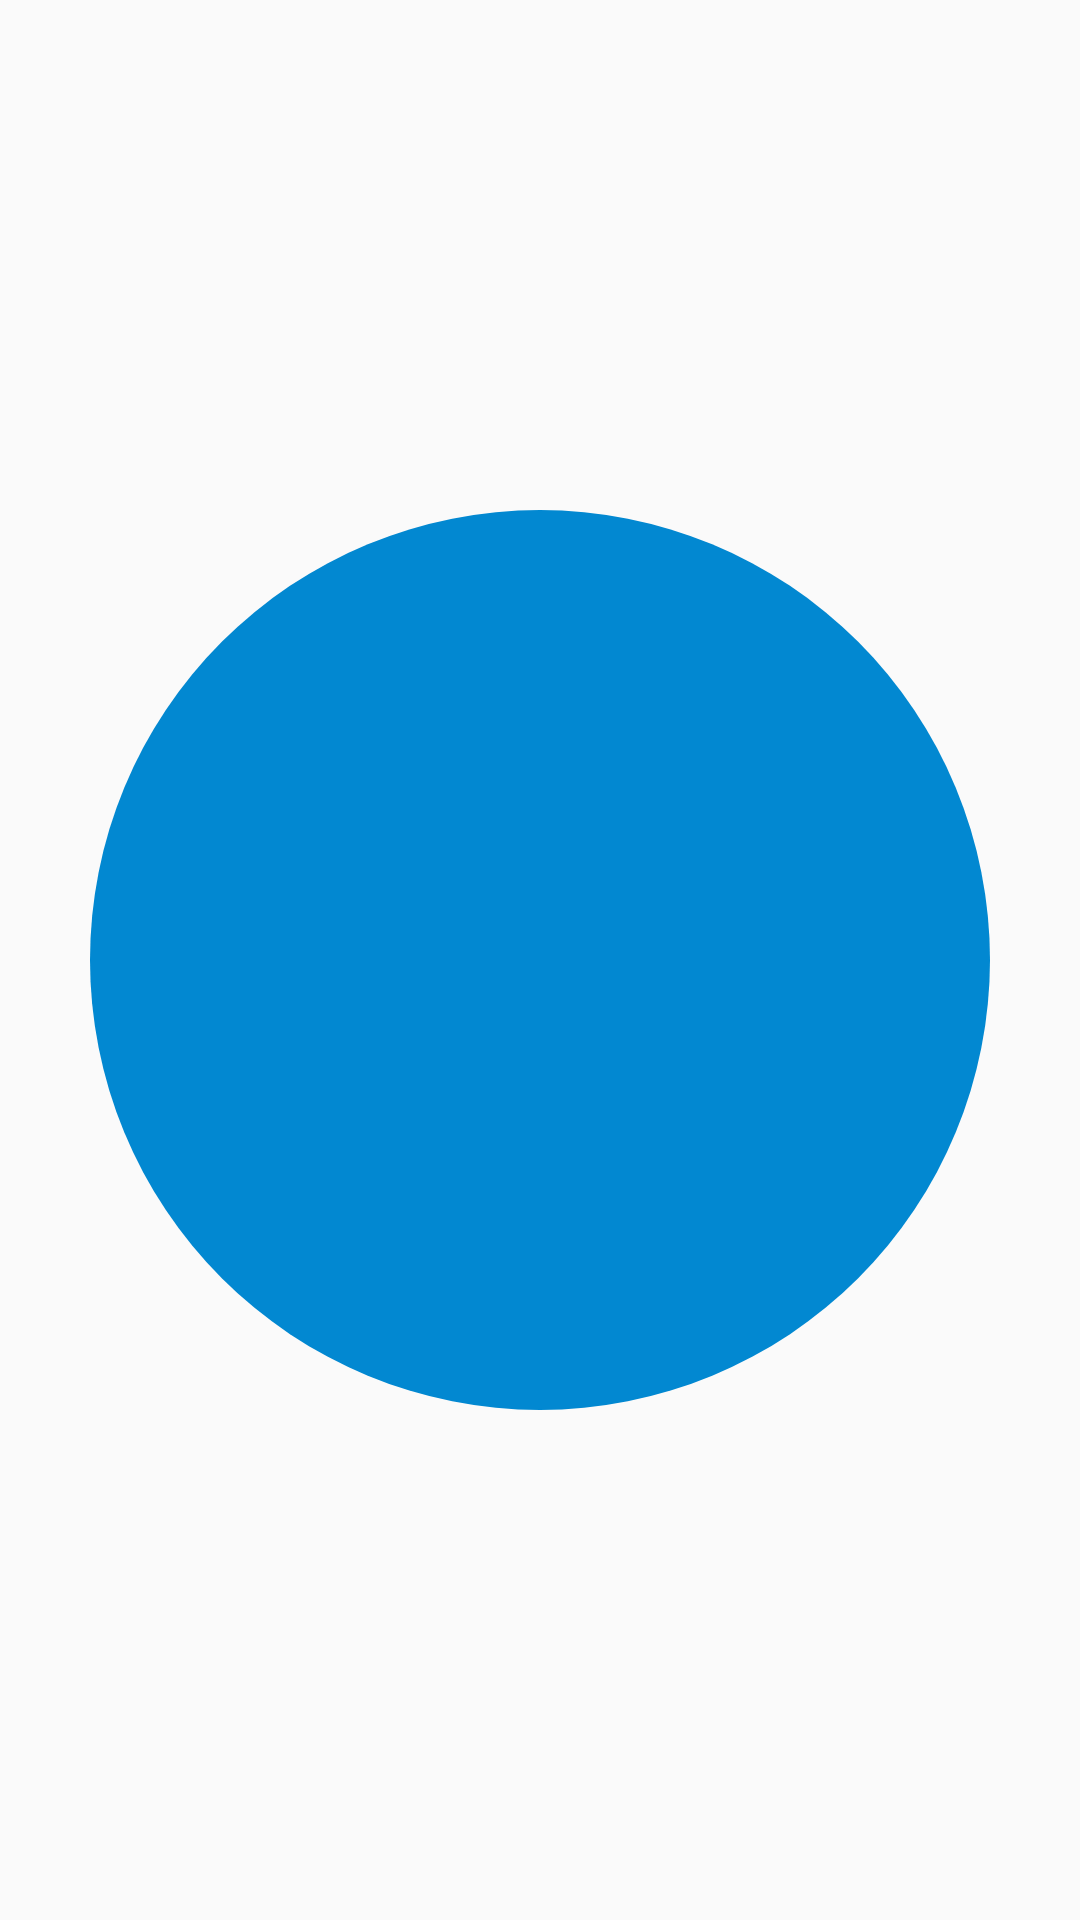

Produce the Android XML layout that renders to this screen, including the resource entries it uses.
<!-- AndroidManifest.xml: application theme AppTheme -->
<!-- res/layout/cheat_display.xml -->
<?xml version="1.0" encoding="utf-8"?>
<FrameLayout xmlns:android="http://schemas.android.com/apk/res/android"
    android:orientation="vertical" android:layout_width="match_parent"
    android:layout_height="match_parent">
    <RelativeLayout
        android:layout_width="match_parent"
        android:layout_height="match_parent">
        <View
            android:layout_width="300dp"
            android:layout_height="300dp"
            android:layout_centerInParent="true"
            android:background="@drawable/circle" />
    </RelativeLayout>
    <RelativeLayout
        android:layout_width="match_parent"
        android:layout_height="match_parent">
        <LinearLayout
            android:layout_width="wrap_content"
            android:layout_height="wrap_content"
            android:orientation="vertical"
            android:layout_centerInParent="true">
            <TextView
                android:layout_width="wrap_content"
                android:layout_height="wrap_content"
                android:id="@+id/cheatNumberDisplayed"
                android:layout_gravity="center_horizontal"
                android:textColor="@color/colorPrimaryText"
                android:textSize="100sp"
                android:textAllCaps="true" />
            <TextView
                android:layout_width="wrap_content"
                android:layout_height="wrap_content"
                android:id="@+id/cheat_isPrime"
                android:layout_gravity="center_horizontal"
                android:textColor="@color/colorSecondaryText"
                android:textSize="16sp"
                android:textAllCaps="true" />
        </LinearLayout>
    </RelativeLayout>
</FrameLayout>
<!-- resources referenced by this layout -->
<resources>
  <color name="colorPrimaryText">#FFFFFF</color>
  <color name="colorSecondaryText">#EEEEEE</color>
  <!-- drawable circle (drawable) -->
  <?xml version="1.0" encoding="utf-8"?>
  <shape xmlns:android="http://schemas.android.com/apk/res/android" android:shape="oval" >
      <solid android:color="@color/colorPrimaryDark"></solid>
  </shape>
  <style name="AppTheme" parent="MaterialBase">
      </style>
  <color name="colorPrimaryDark">#0288D1</color>
  <style name="MaterialBase" parent="Theme.AppCompat.Light.DarkActionBar">
          <item name="windowNoTitle">true</item>
          <item name="windowActionBar">false</item>
          <item name="colorPrimary">@color/colorPrimary</item>
          <item name="colorPrimaryDark">@color/colorPrimaryDark</item>
          <item name="colorAccent">@color/colorAccent</item>
      </style>
  <color name="colorPrimary">#03A9F4</color>
  <color name="colorAccent">#FF4081</color>
</resources>
